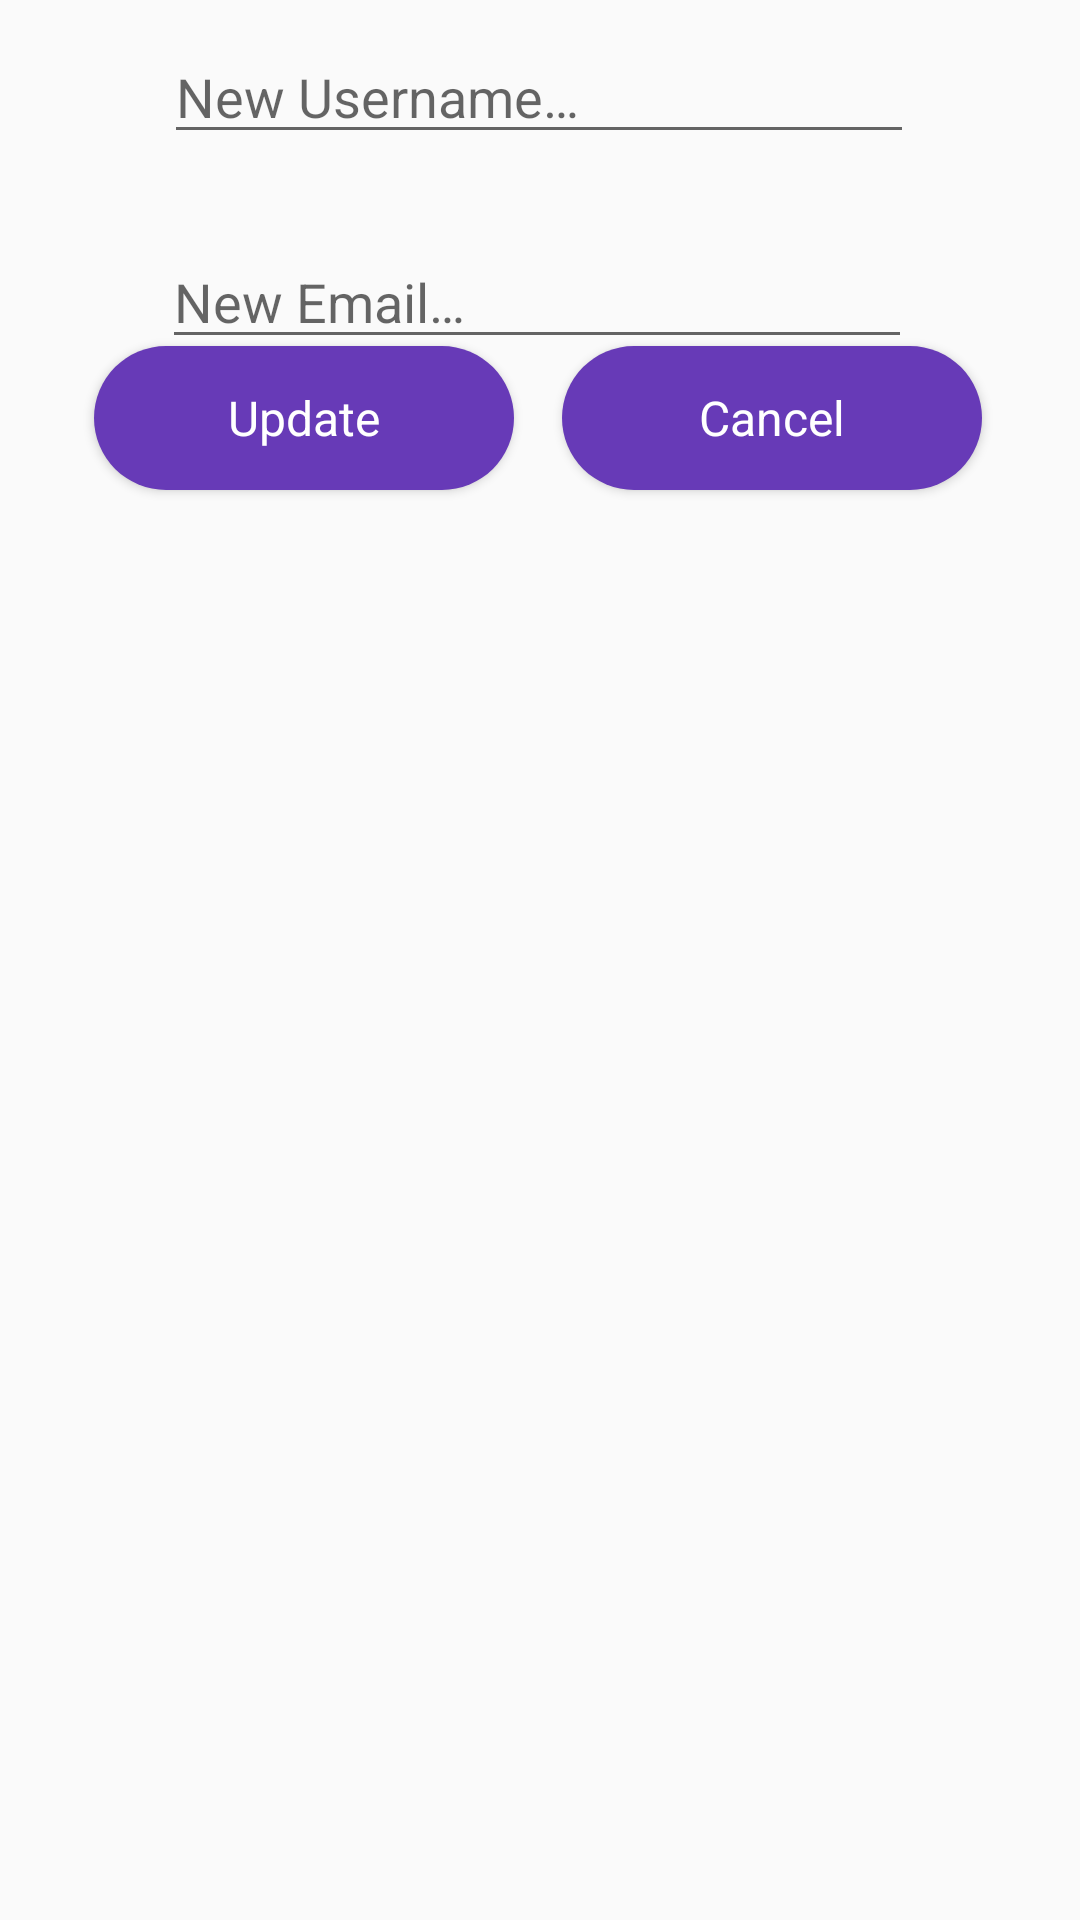

This screen was rendered from an Android layout file. Write that file and the resources it references.
<!-- AndroidManifest.xml: application theme AppTheme -->
<!-- res/layout/dialog_account.xml -->
<androidx.constraintlayout.widget.ConstraintLayout
    xmlns:android="http://schemas.android.com/apk/res/android"
    xmlns:app="http://schemas.android.com/apk/res-auto"
    xmlns:tools="http://schemas.android.com/tools"
    android:layout_width="match_parent"
    android:layout_height="match_parent"
    android:orientation="vertical"
    android:gravity="center"
    android:padding="10dp">

    <EditText
        android:id="@+id/accountDialogUsername"
        android:layout_width="250dp"
        android:layout_height="wrap_content"
        android:hint="@string/accountDialogUsernameField"
        android:inputType="text"
        app:layout_constraintEnd_toEndOf="parent"
        app:layout_constraintHorizontal_bias="0.496"
        app:layout_constraintStart_toStartOf="parent"
        app:layout_constraintTop_toTopOf="parent" />

    <LinearLayout
        android:id="@+id/linearLayout5"
        android:layout_width="match_parent"
        android:layout_height="wrap_content"
        android:layout_marginStart="10dp"
        android:layout_marginEnd="11dp"
        android:layout_marginBottom="496dp"
        android:gravity="center"
        android:orientation="horizontal"
        app:layout_constraintBottom_toBottomOf="parent"
        app:layout_constraintEnd_toEndOf="parent"
        app:layout_constraintStart_toStartOf="parent"
        app:layout_constraintTop_toBottomOf="@+id/accountDialogEmail"
        app:layout_constraintVertical_bias="0.25">

        <Button
            android:id="@+id/accountDialogUpdate"
            style="?android:attr/buttonBarStyle"
            android:layout_width="140dp"
            android:layout_height="wrap_content"
            android:layout_margin="8dp"
            android:background="@drawable/rounded_button"
            android:text="@string/accountDialogUpdateButton"
            android:textColor="@android:color/white"
            android:textSize="16sp"
            tools:layout_editor_absoluteX="57dp"
            tools:layout_editor_absoluteY="298dp" />

        <Button
            android:id="@+id/accountDialogCancel"
            style="?android:attr/buttonBarStyle"
            android:layout_width="140dp"
            android:layout_height="wrap_content"
            android:layout_margin="8dp"
            android:background="@drawable/rounded_button"
            android:text="@string/accountDialogCancelButton"
            android:textColor="@android:color/white"
            android:textSize="16sp"
            tools:layout_editor_absoluteX="213dp"
            tools:layout_editor_absoluteY="298dp" />
    </LinearLayout>

    <EditText
        android:id="@+id/accountDialogEmail"
        android:layout_width="250dp"
        android:layout_height="wrap_content"
        android:hint="@string/accountDialogEmailField"
        android:inputType="textEmailAddress"
        app:layout_constraintBottom_toBottomOf="parent"
        app:layout_constraintEnd_toEndOf="parent"
        app:layout_constraintHorizontal_bias="0.49"
        app:layout_constraintStart_toStartOf="parent"
        app:layout_constraintTop_toBottomOf="@+id/accountDialogUsername"
        app:layout_constraintVertical_bias="0.05" />

</androidx.constraintlayout.widget.ConstraintLayout>
<!-- resources referenced by this layout -->
<resources>
  <!-- drawable rounded_button (drawable) -->
  <shape xmlns:android="http://schemas.android.com/apk/res/android"
      android:shape="rectangle">
      <solid android:color="@color/colorPrimary">
          
      </solid>
      <corners android:radius="50dp">
  
      </corners>
  </shape>
  <string name="accountDialogCancelButton">Cancel</string>
  <string name="accountDialogEmailField">New Email…</string>
  <string name="accountDialogUpdateButton">Update</string>
  <string name="accountDialogUsernameField">New Username…</string>
  <style name="AppTheme" parent="Theme.AppCompat.Light.DarkActionBar">
          <item name="colorPrimary">@color/colorPrimary</item>
          <item name="colorPrimaryDark">@color/colorPrimaryDark</item>
          <item name="colorAccent">@color/colorAccent</item>
  
          
  
          
          <item name="android:windowActivityTransitions">true</item>
  
          
          <item name="android:windowEnterTransition">@transition/explode</item>
          <item name="android:windowExitTransition">@transition/explode</item>
  
      </style>
  <color name="colorPrimary">#673AB7</color>
  <color name="colorPrimaryDark">#4A148C</color>
  <color name="colorAccent">#FF855D</color>
</resources>
